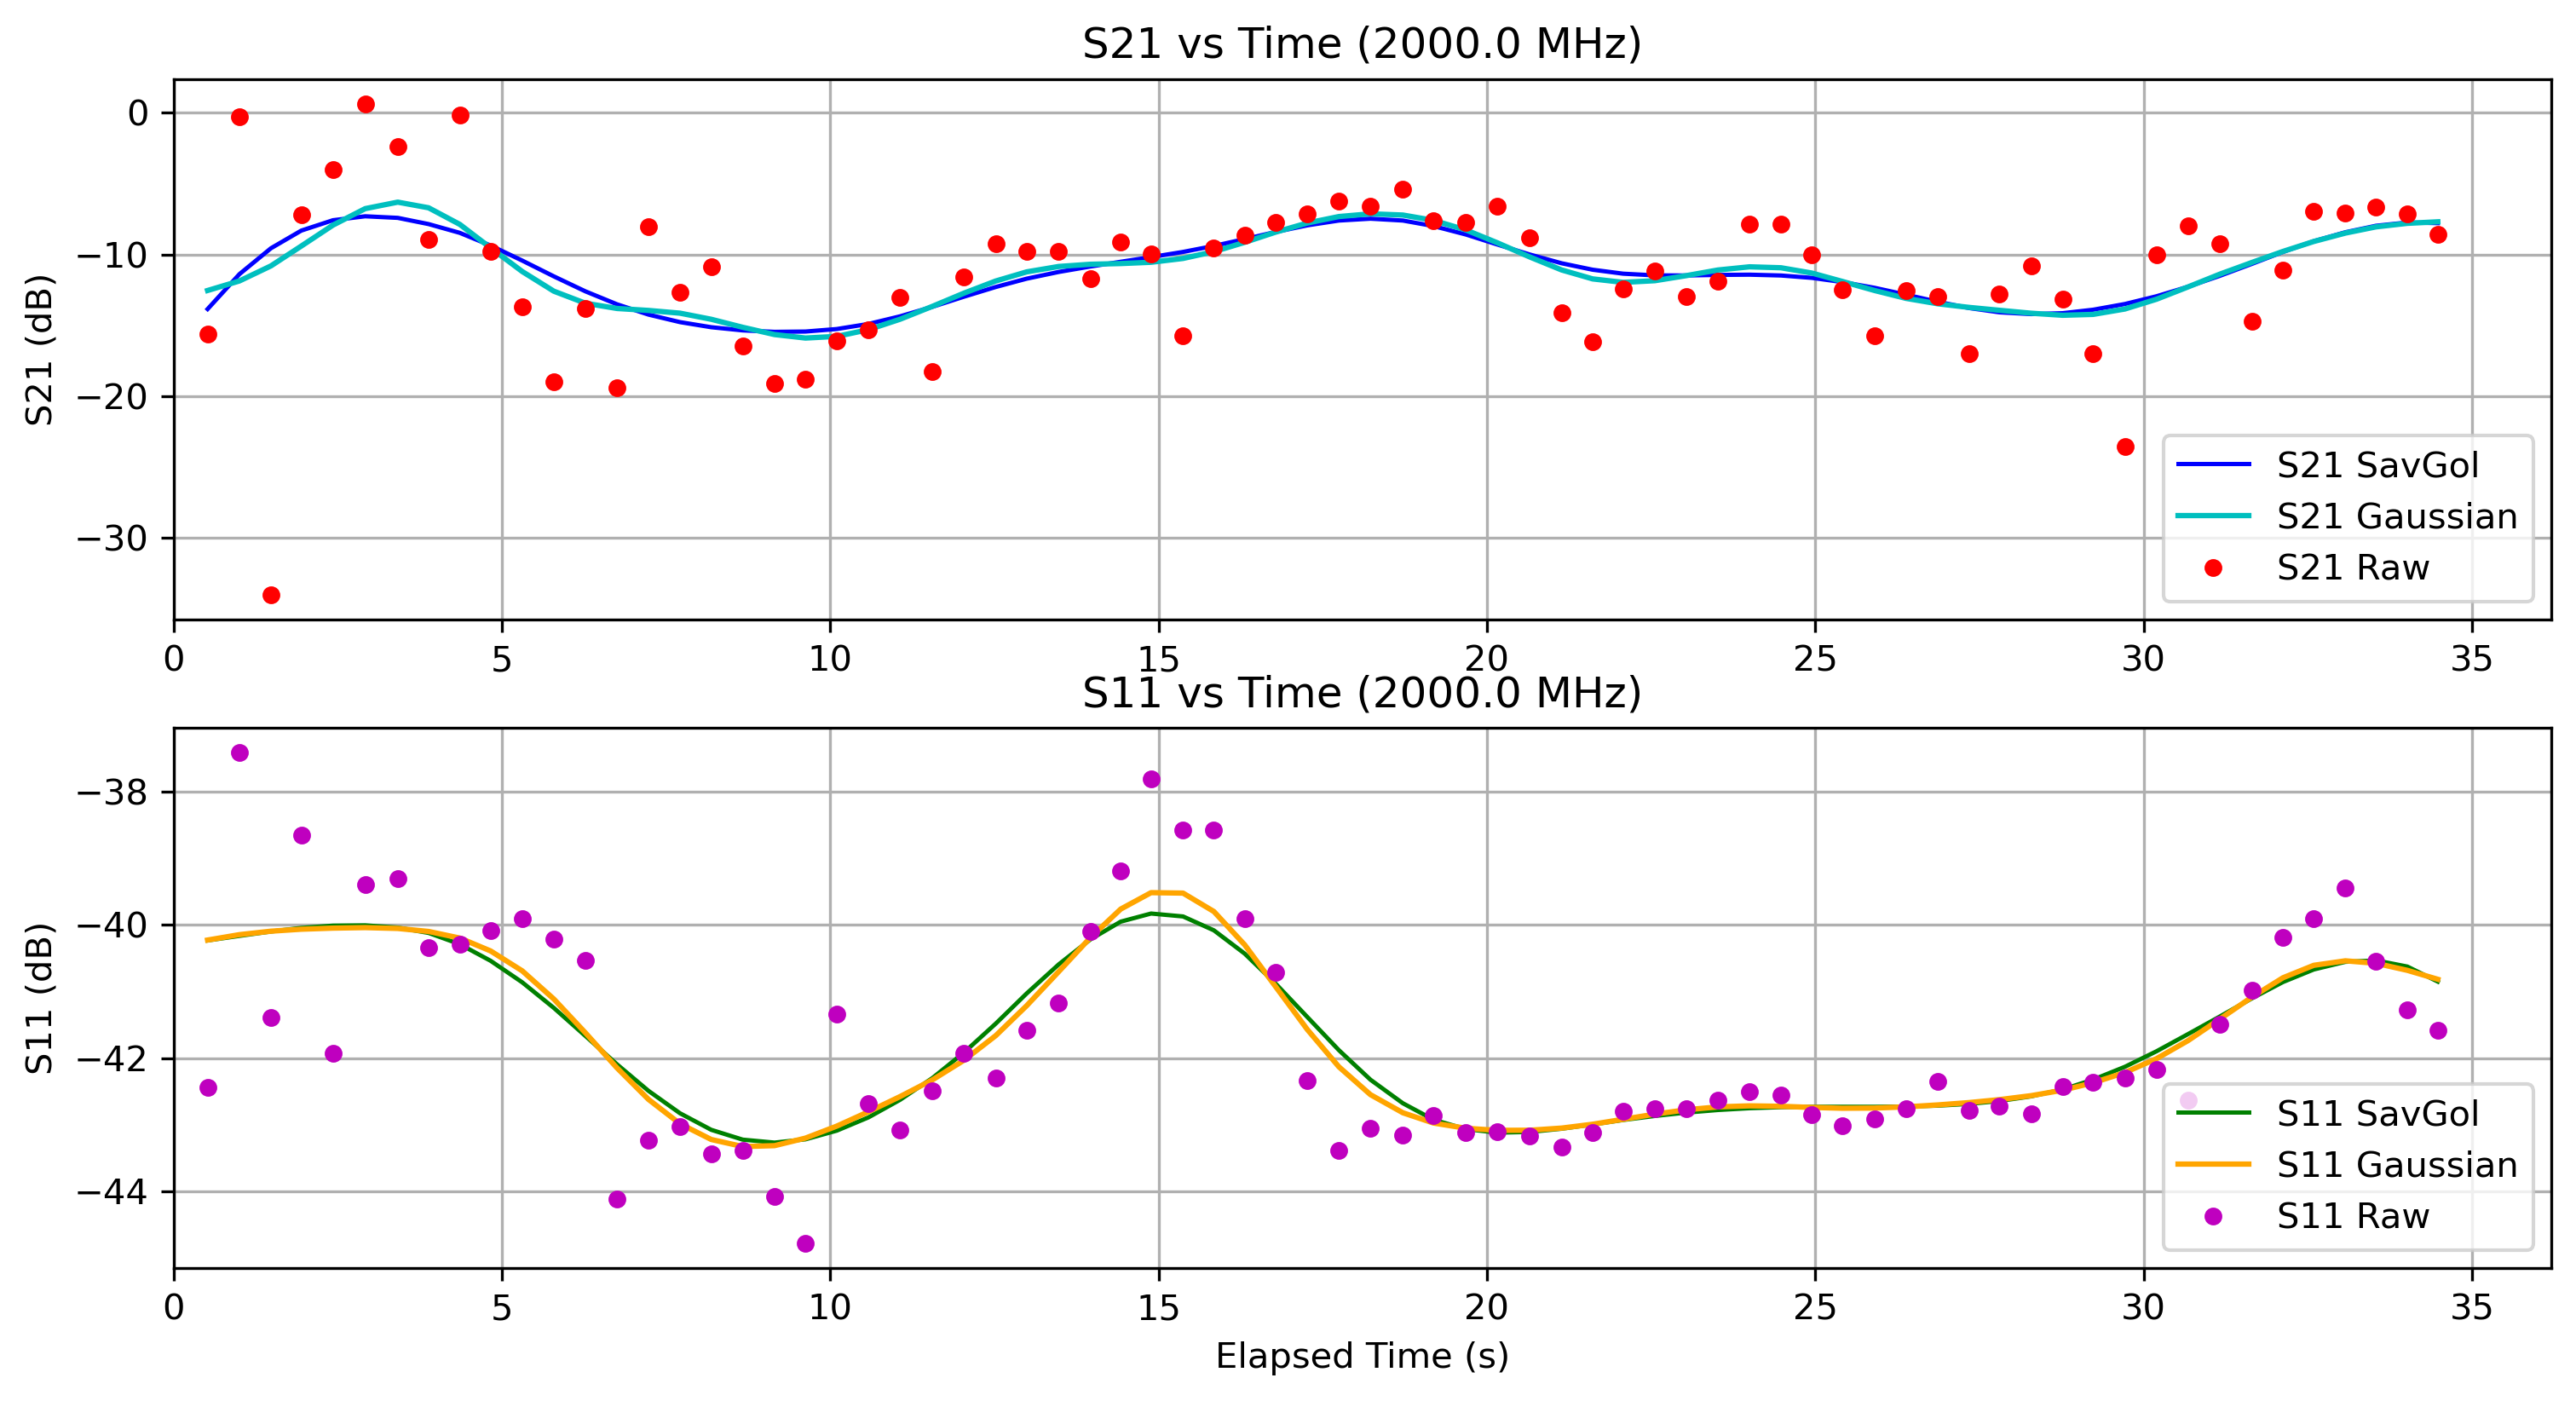

Data behind this chart, as committed beside it:
Elapsed Time (s), Frequency (Hz), S11 (dB), S21 (dB), OBJ, Height (m)
0.5179, 2000000000, -42.44, -15.64, NO, 0.0
1.003, 2000000000, -37.41, -0.2739, NO, 0.0
1.483, 2000000000, -41.4, -34.04, NO, 0.0
1.945, 2000000000, -38.65, -7.218, NO, 0.0
2.427, 2000000000, -41.92, -3.985, NO, 0.0
2.918, 2000000000, -39.39, 0.6411, NO, 0.0
3.414, 2000000000, -39.3, -2.406, NO, 0.0
3.883, 2000000000, -40.34, -8.964, NO, 0.0
4.359, 2000000000, -40.29, -0.1437, NO, 0.0
4.828, 2000000000, -40.08, -9.786, NO, 0.0
5.309, 2000000000, -39.9, -13.68, NO, 0.0
5.79, 2000000000, -40.21, -18.97, NO, 0.0
6.271, 2000000000, -40.53, -13.81, NO, 0.0
6.753, 2000000000, -44.11, -19.42, NO, 0.0
7.233, 2000000000, -43.24, -8.017, NO, 0.0
7.712, 2000000000, -43.04, -12.65, NO, 0.0
8.188, 2000000000, -43.44, -10.88, NO, 0.0
8.668, 2000000000, -43.39, -16.48, NO, 0.0
9.152, 2000000000, -44.08, -19.09, NO, 0.0
9.623, 2000000000, -44.79, -18.82, NO, 0.0
10.1, 2000000000, -41.34, -16.11, NO, 0.0
10.58, 2000000000, -42.68, -15.29, NO, 0.0
11.06, 2000000000, -43.08, -13.05, NO, 0.0
11.56, 2000000000, -42.49, -18.27, NO, 0.0
12.04, 2000000000, -41.93, -11.58, NO, 0.0
12.52, 2000000000, -42.3, -9.216, NO, 0.0
12.99, 2000000000, -41.59, -9.775, NO, 0.0
13.48, 2000000000, -41.17, -9.78, NO, 0.0
13.96, 2000000000, -40.1, -11.73, NO, 0.0
14.42, 2000000000, -39.18, -9.139, NO, 0.0
14.89, 2000000000, -37.81, -9.979, NO, 0.0
15.37, 2000000000, -38.57, -15.71, NO, 0.0
15.84, 2000000000, -38.57, -9.552, NO, 0.0
16.31, 2000000000, -39.9, -8.664, NO, 0.0
16.78, 2000000000, -40.72, -7.72, NO, 0.0
17.27, 2000000000, -42.33, -7.156, NO, 0.0
17.75, 2000000000, -43.39, -6.243, NO, 0.0
18.23, 2000000000, -43.06, -6.621, NO, 0.0
18.72, 2000000000, -43.16, -5.404, NO, 0.0
19.19, 2000000000, -42.86, -7.601, NO, 0.0
19.68, 2000000000, -43.12, -7.758, NO, 0.0
20.16, 2000000000, -43.11, -6.616, NO, 0.0
20.66, 2000000000, -43.18, -8.835, NO, 0.0
21.14, 2000000000, -43.34, -14.1, NO, 0.0
21.61, 2000000000, -43.12, -16.14, NO, 0.0
22.07, 2000000000, -42.8, -12.41, NO, 0.0
22.56, 2000000000, -42.76, -11.14, NO, 0.0
23.04, 2000000000, -42.76, -12.95, NO, 0.0
23.52, 2000000000, -42.63, -11.86, NO, 0.0
24, 2000000000, -42.5, -7.842, NO, 0.0
24.48, 2000000000, -42.55, -7.85, NO, 0.0
24.95, 2000000000, -42.85, -9.998, NO, 0.0
25.41, 2000000000, -43.01, -12.47, NO, 0.0
25.9, 2000000000, -42.91, -15.71, NO, 0.0
26.38, 2000000000, -42.76, -12.52, NO, 0.0
26.87, 2000000000, -42.35, -12.95, NO, 0.0
27.34, 2000000000, -42.79, -17.02, NO, 0.0
27.8, 2000000000, -42.72, -12.81, NO, 0.0
28.29, 2000000000, -42.83, -10.81, NO, 0.0
28.77, 2000000000, -42.43, -13.14, NO, 0.0
... 12 more rows
